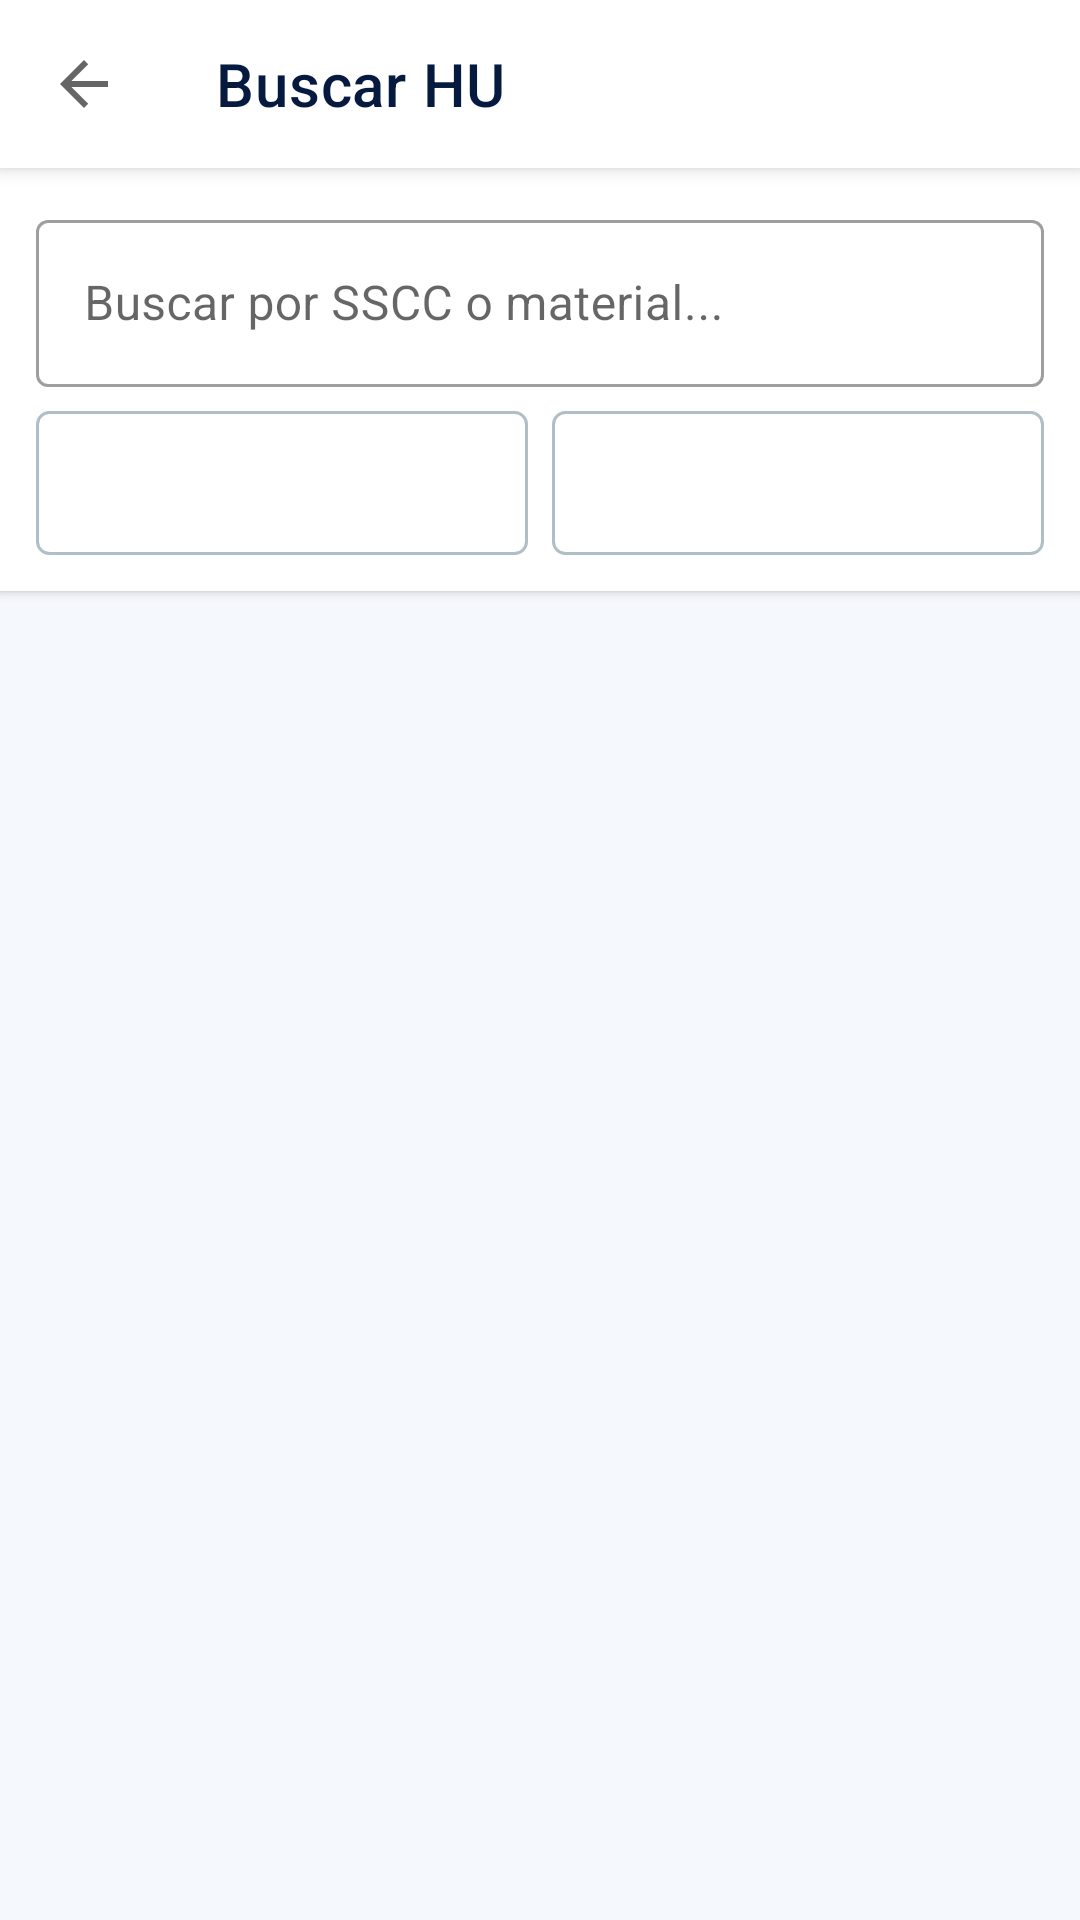

The Android layout XML behind this screen, and the referenced resources:
<!-- AndroidManifest.xml: application theme Theme.EasyRPM -->
<!-- res/layout/activity_encontrar_hu.xml -->
<?xml version="1.0" encoding="utf-8"?>
<LinearLayout xmlns:android="http://schemas.android.com/apk/res/android"
    xmlns:app="http://schemas.android.com/apk/res-auto"
    android:layout_width="match_parent"
    android:layout_height="match_parent"
    android:orientation="vertical"
    android:background="#F5F8FC">
    <androidx.appcompat.widget.Toolbar
        android:id="@+id/toolbar"
        android:layout_width="match_parent"
        android:layout_height="?attr/actionBarSize"
        android:background="#FFFFFF"
        android:elevation="4dp"
        app:title="Buscar HU"
        app:titleTextColor="#061A40"
        app:navigationIcon="?attr/homeAsUpIndicator"/>
    <LinearLayout android:layout_width="match_parent" android:layout_height="wrap_content"
        android:orientation="vertical" android:padding="12dp" android:background="#FFFFFF"
        android:elevation="2dp">
        <com.google.android.material.textfield.TextInputLayout
            android:layout_width="match_parent" android:layout_height="wrap_content"
            android:hint="Buscar por SSCC o material..."
            style="@style/Widget.MaterialComponents.TextInputLayout.OutlinedBox"
            android:layout_marginBottom="8dp">
            <com.google.android.material.textfield.TextInputEditText
                android:id="@+id/etBuscar"
                android:layout_width="match_parent" android:layout_height="wrap_content"
                android:inputType="text" android:maxLines="1" android:imeOptions="actionSearch"/>
        </com.google.android.material.textfield.TextInputLayout>
        <LinearLayout android:layout_width="match_parent" android:layout_height="wrap_content"
            android:orientation="horizontal">
            <Spinner android:id="@+id/spinnerFiltroUbicacion"
                android:layout_width="0dp" android:layout_height="48dp" android:layout_weight="1"
                android:background="@drawable/spinner_background" android:padding="8dp" android:layout_marginEnd="4dp"/>
            <Spinner android:id="@+id/spinnerFiltroMaterial"
                android:layout_width="0dp" android:layout_height="48dp" android:layout_weight="1"
                android:background="@drawable/spinner_background" android:padding="8dp" android:layout_marginStart="4dp"/>
        </LinearLayout>
    </LinearLayout>
    <ProgressBar android:id="@+id/progressBar" android:layout_width="wrap_content"
        android:layout_height="wrap_content" android:layout_gravity="center"
        android:visibility="gone" android:layout_margin="16dp"/>
    <TextView android:id="@+id/tvVacio" android:layout_width="match_parent"
        android:layout_height="wrap_content" android:text="No hay HUs registradas"
        android:gravity="center" android:textSize="16sp" android:visibility="gone"
        android:layout_margin="32dp"/>
    <androidx.recyclerview.widget.RecyclerView android:id="@+id/recyclerView"
        android:layout_width="match_parent" android:layout_height="match_parent"
        android:padding="8dp"/>
</LinearLayout>
<!-- resources referenced by this layout -->
<resources>
  <!-- drawable spinner_background (drawable) -->
  <?xml version="1.0" encoding="utf-8"?>
  <shape xmlns:android="http://schemas.android.com/apk/res/android"
      android:shape="rectangle">
      <stroke android:width="1dp" android:color="#B0BEC5"/>
      <corners android:radius="4dp"/>
      <solid android:color="#FFFFFF"/>
  </shape>
  <style name="Theme.EasyRPM" parent="Base.Theme.EasyRPM" />
  <style name="Base.Theme.EasyRPM" parent="Theme.MaterialComponents.DayNight.NoActionBar">
          <item name="colorPrimary">#0353A4</item>
          <item name="colorPrimaryVariant">#061A40</item>
          <item name="colorOnPrimary">#FFFFFF</item>
          <item name="colorSecondary">#006DAA</item>
          <item name="colorSecondaryVariant">#003559</item>
          <item name="colorOnSecondary">#FFFFFF</item>
          <item name="android:statusBarColor">#FFFFFF</item>
          <item name="android:windowLightStatusBar">true</item>
      </style>
</resources>
